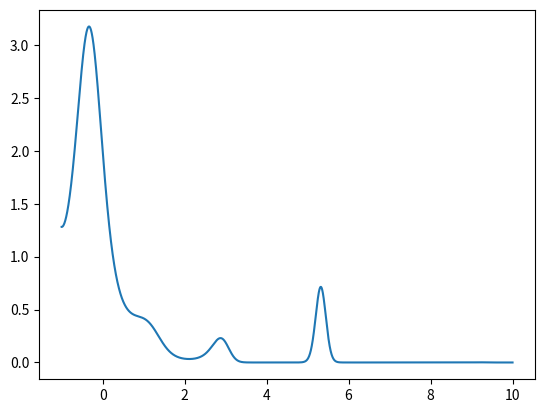

Python code for this plot:

from math import *
import numpy as np
import matplotlib.pyplot as plt


def simps(f,a,b,N=50):
    '''Approximate the integral of f(x) from a to b by Simpson's rule.

    Simpson's rule approximates the integral \int_a^b f(x) dx by the sum:
    (dx/3) \sum_{k=1}^{N/2} (f(x_{2i-2} + 4f(x_{2i-1}) + f(x_{2i}))
    where x_i = a + i*dx and dx = (b - a)/N.

    Parameters
    ----------
    f : function
        Vectorized function of a single variable
    a , b : numbers
        Interval of integration [a,b]
    N : (even) integer
        Number of subintervals of [a,b]

    Returns
    -------
    float
        Approximation of the integral of f(x) from a to b using
        Simpson's rule with N subintervals of equal length.

    Examples
    --------
    >>> simps(lambda x : 3*x**2,0,1,10)
    1.0
    '''
    if N % 2 == 1:
        raise ValueError("N must be an even integer.")
    dx = (b-a)/N
    x = np.linspace(a,b,N+1)
    y = f(x)
    S = dx/3 * np.sum(y[0:-1:2] + 4*y[1::2] + y[2::2])
    return S

def integrale(f, a, b, n):
    somme = 0
    h = (b-a)/n
    x = a
    for _ in range(0, n + 1):
        somme += f(x)
        x += h
    return somme*h


def f(x):
	return (2 + np.sin(x)) * np.exp(- ( 2 + np.cos(3*x) + np.sin(2*x))*x)



X = np.linspace(-1, 10.0, num=10000)
F = f(X)

A = simps(f,0,200,10000000)
print(A)

plt.plot(X,F)
plt.show()
